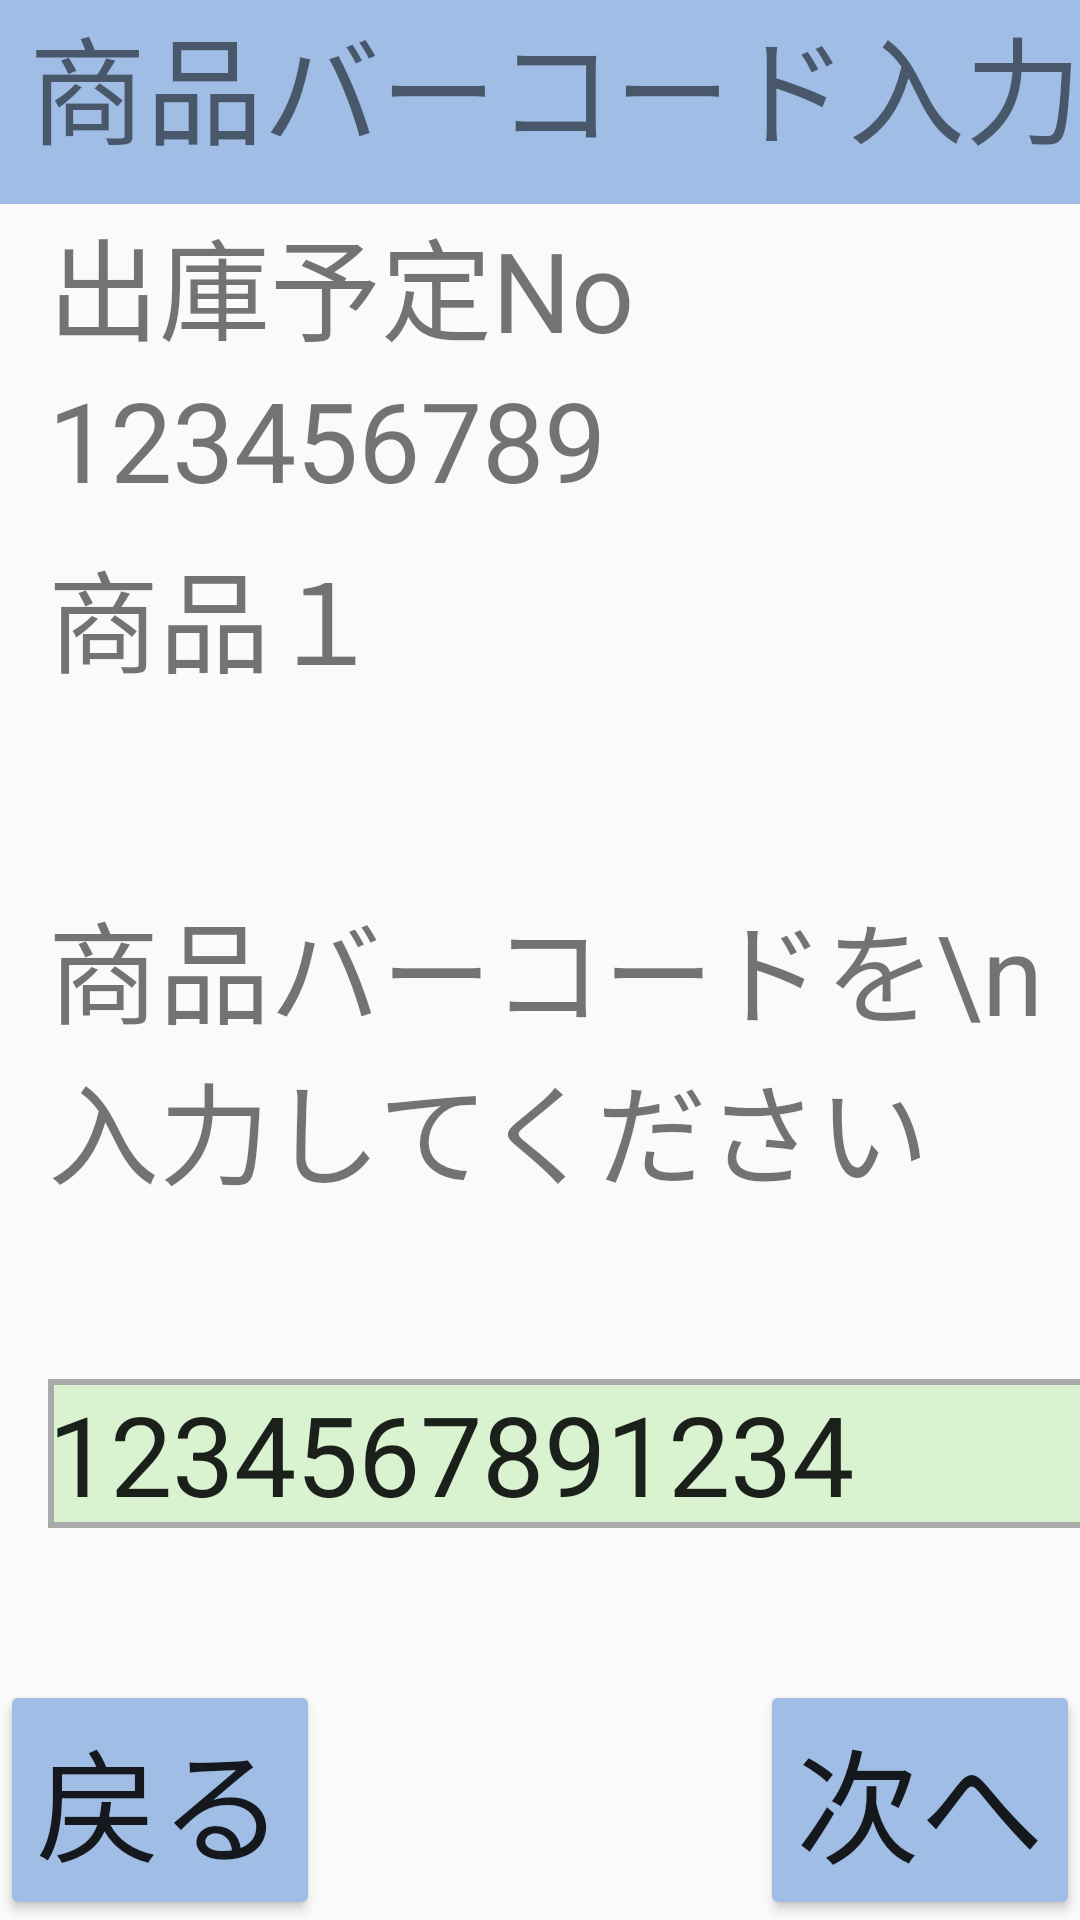

The Android layout XML behind this screen, and the referenced resources:
<!-- AndroidManifest.xml: application theme Theme.KyoueiHTApplication -->
<!-- res/layout/syukko_puroduct_b.xml -->
<?xml version="1.0" encoding="utf-8"?>
<androidx.constraintlayout.widget.ConstraintLayout xmlns:android="http://schemas.android.com/apk/res/android"

    xmlns:app="http://schemas.android.com/apk/res-auto"

    xmlns:tools="http://schemas.android.com/tools"

    android:layout_width="match_parent"

    android:layout_height="match_parent">

    <TextView

        android:id="@+id/title"

        android:layout_width="418dp"

        android:layout_height="68dp"

        android:background="#A0BDE6"

        android:text=" 商品バーコード入力"

        android:textSize="19pt"

        app:layout_constraintStart_toStartOf="parent"

        app:layout_constraintTop_toTopOf="parent" />

    <Button

        android:id="@+id/back_btn"

        android:layout_width="wrap_content"

        android:layout_height="wrap_content"

        android:backgroundTint="#A0BDE6"

        android:text="戻る"

        android:textSize="20pt"

        app:layout_constraintBottom_toBottomOf="parent"
        app:layout_constraintStart_toStartOf="parent" />

    <Button

        android:id="@+id/next_btn"

        android:layout_width="wrap_content"

        android:layout_height="wrap_content"

        android:backgroundTint="#A0BDE6"

        android:text="次へ"

        android:textSize="20pt"

        app:layout_constraintBottom_toBottomOf="parent"

        app:layout_constraintEnd_toEndOf="parent"

        />

    <TextView

        android:id="@+id/output_number_text"

        android:layout_width="wrap_content"

        android:layout_height="wrap_content"

        android:layout_marginStart="16dp"

        android:text="出庫予定No"

        android:textSize="18pt"

        app:layout_constraintStart_toStartOf="parent"

        app:layout_constraintTop_toBottomOf="@+id/title" />

    <TextView

        android:id="@+id/output_number"

        android:layout_width="352dp"

        android:layout_height="57dp"

        android:layout_marginStart="16dp"

        android:layout_marginEnd="16dp"

        android:text="123456789"

        android:textSize="18pt"

        app:layout_constraintEnd_toEndOf="parent"

        app:layout_constraintHorizontal_bias="0.0"

        app:layout_constraintStart_toStartOf="parent"
        app:layout_constraintTop_toBottomOf="@+id/output_number_text" />

    <TextView
        android:id="@+id/quantity"
        android:layout_width="352dp"
        android:layout_height="119dp"
        android:layout_marginStart="16dp"
        android:layout_marginTop="60dp"
        android:text="商品バーコードを\n入力してください"
        android:textSize="18pt"
        app:layout_constraintStart_toStartOf="parent"
        app:layout_constraintTop_toBottomOf="@+id/selected_goods" />

    <EditText
        android:id="@+id/puroduct_b"
        android:layout_width="352dp"
        android:layout_height="wrap_content"
        android:layout_marginStart="16dp"
        android:layout_marginTop="45dp"
        android:background="@drawable/kurobuti"
        android:inputType="number"
        android:digits="0123456789"
        android:text="1234567891234"
        android:textSize="18pt"
        app:layout_constraintStart_toStartOf="parent"
        app:layout_constraintTop_toBottomOf="@+id/quantity" />

    <TextView
        android:id="@+id/selected_goods"
        android:layout_width="352dp"
        android:layout_height="57dp"
        android:layout_marginStart="16dp"
        android:text="商品１"
        android:textSize="18pt"
        app:layout_constraintStart_toStartOf="parent"
        app:layout_constraintTop_toBottomOf="@+id/output_number" />
</androidx.constraintlayout.widget.ConstraintLayout>
<!-- resources referenced by this layout -->
<resources>
  <!-- drawable kurobuti (drawable) -->
  <?xml version="1.0" encoding="utf-8"?>
  <shape xmlns:android="http://schemas.android.com/apk/res/android"
      android:shape="rectangle">
      <solid android:color="#D9F2D0"/>
      <stroke android:width="2dp" android:color="#AAAAAA" />
  </shape>
  <style name="Theme.KyoueiHTApplication" parent="android:Theme.Material.Light.NoActionBar" />
</resources>
